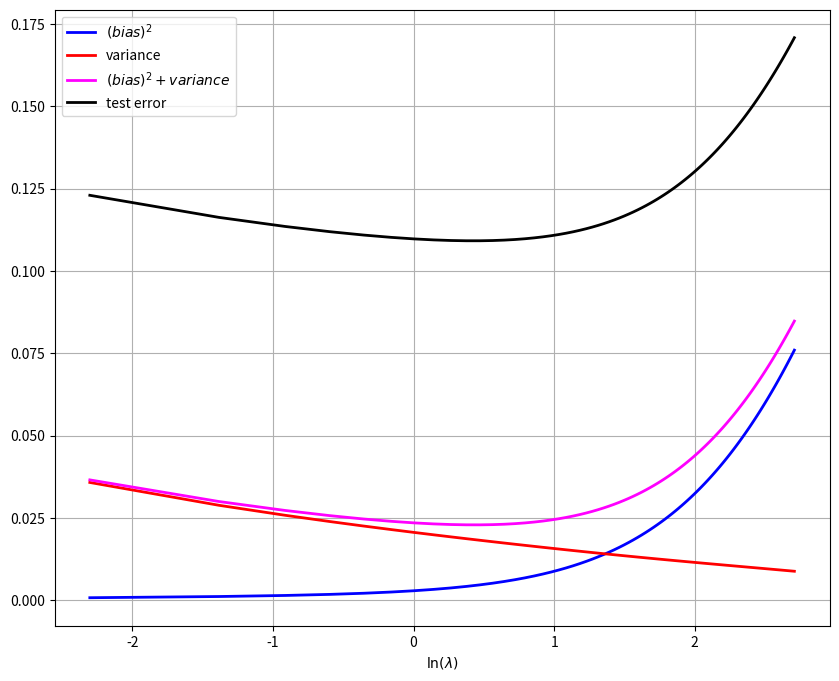

Recreate this plot in Python.
import numpy as np
import matplotlib.pyplot as plt


class biasVariance:
    def __init__(self, no_of_dataset, no_training_samples, no_test_samples, lambda_list, s=0.1, M=25, seed=42):
        self.no_of_dataset = no_of_dataset
        self.no_training_samples = no_training_samples
        self.no_test_samples = no_test_samples
        self.seed = seed
        self.s = s
        self.M = M
        self.lambda_list = lambda_list
        np.random.seed(self.seed)
        self.datasets = []

        self.centers = np.linspace(0, 1, self.M)
        self.x_test = np.linspace(0, 1, self.no_test_samples)
        self.h_test = np.sin(2 * np.pi * self.x_test)
        self.t_test = np.sin(2 * np.pi * self.x_test) + np.random.normal(0, 0.3, self.no_test_samples)

        self.generate_datasets()
        self.calculate_weights()
        self.calculate_predictions()
        self.calculate_bias_variance()
        self.plot_results()

    def generate_datasets(self):
        for _ in range(self.no_of_dataset):
            X = np.random.uniform(0, 1, self.no_training_samples)
            t = np.sin(2 * np.pi * X) + np.random.normal(0, 0.3, self.no_training_samples)  
            self.datasets.append((X, t))

    def non_linear_transformation(self, X):
        Phi = np.zeros((len(X), self.M))
        for i in range(len(X)):
            Phi[i] = np.exp(-((X[i] - self.centers) ** 2) / (2 * self.s ** 2))
        return Phi

    def calculate_weights(self):
        self.weights = {}
        for lam in self.lambda_list:
            weights = []
            for X, t in self.datasets:
                Phi = self.non_linear_transformation(X)
                regularizer = lam * np.identity(self.M)
                w = np.linalg.pinv(Phi.T @ Phi + regularizer) @ Phi.T @ t
                weights.append(w)
            self.weights[lam] = np.array(weights)

    def calculate_predictions(self):
        self.predictions = {}
        Phi_test = self.non_linear_transformation(self.x_test)
        for lam in self.weights:
            predictions = []
            for w in self.weights[lam]:
                pred = Phi_test @ w
                predictions.append(pred)
            self.predictions[lam] = np.array(predictions)
        #print(self.predictions)
    def calculate_bias_variance(self):
        self.bias = {}
        self.variance = {}
        self.test_error = {}
        for lam in self.predictions:
            preds = self.predictions[lam]
            mean_pred = np.mean(preds, axis=0)
            bias_squared = np.mean((mean_pred - self.h_test) ** 2)
            variance = np.mean(np.var(preds, axis=0))
            test_error = np.mean((preds - self.t_test[None, :]) ** 2)
            self.bias[lam] = bias_squared
            self.variance[lam] = variance
            self.test_error[lam] = test_error

    def plot_results(self):
        lamdas = list(self.bias.keys())
        log_lamdas = np.log(lamdas)
        bias_val = [self.bias[lam] for lam in lamdas]
        variance_val = [self.variance[lam] for lam in lamdas]
        test_error_val = [self.test_error[lam] for lam in lamdas]
        total = np.array(bias_val) + np.array(variance_val)
        # print(total)

        plt.figure(figsize=(10, 8))
        plt.plot(log_lamdas, bias_val, label=r'$(bias)^2$', color='blue', linewidth=2)
        plt.plot(log_lamdas, variance_val, label='variance', color='red', linewidth=2)
        plt.plot(log_lamdas, total, label=r'$(bias)^2 + variance$', color='magenta', linewidth=2)
        plt.plot(log_lamdas, test_error_val, label='test error', color='black', linewidth=2)

        # plt.xscale('log')
        plt.xlabel(r'$\ln(\lambda)$')
        plt.legend()
        plt.grid()
        plt.show()




if __name__ == "__main__":

    lambda_list =np.linspace(0.1, 15, 100)
    bias_variance_instance = biasVariance(100, 25, 1000, lambda_list)
           